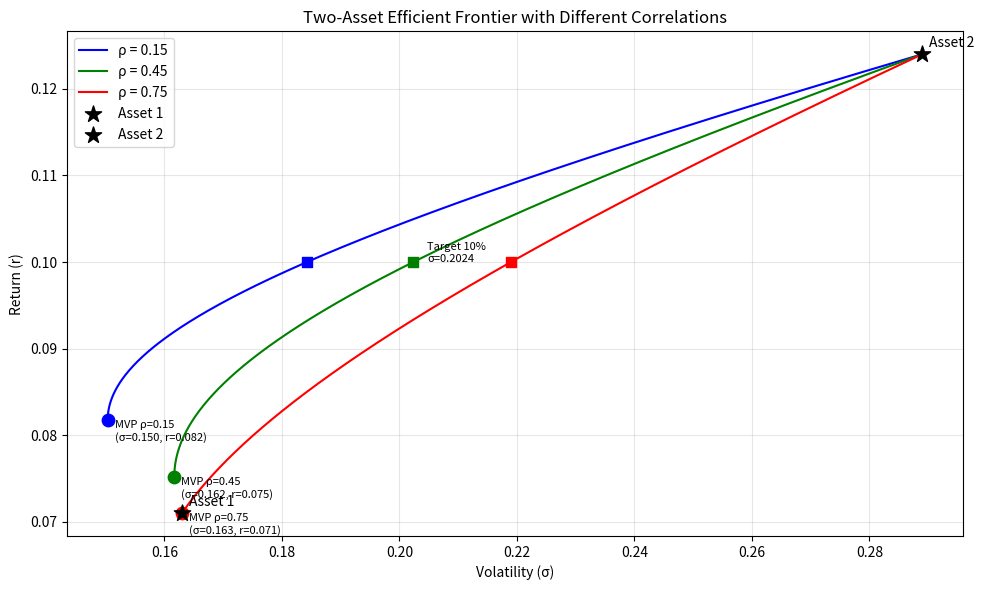

Source code (Python):
import numpy as np
import matplotlib.pyplot as plt

# 给定参数
r = np.array([0.071, 0.124])
sigma = np.array([0.163, 0.289])
rho_list = [0.15, 0.45, 0.75]
target_return = 0.10

# 存储结果
result = {}

# 计算函数：给定权重w1, 返回组合收益和波动率
def portfolio(w1, r, sigma, rho):
    w2 = 1 - w1
    ret = w1 * r[0] + w2 * r[1]
    vol = np.sqrt(w1**2 * sigma[0]**2 + w2**2 * sigma[1]**2 + 2*w1*w2*sigma[0]*sigma[1]*rho)
    return ret, vol

# 生成绘图
plt.figure(figsize=(10, 6))
colors = ['blue', 'green', 'red']

for i, rho in enumerate(rho_list):
    # 生成有效前沿（不允许卖空 w1 在 0 到 1 之间）
    ws = np.linspace(0, 1, 500)
    rets, vols = portfolio(ws, r, sigma, rho)
    
    # 只取有效前沿部分（收益大于MVP的收益部分）
    # 先计算MVP
    var1 = sigma[0]**2
    var2 = sigma[1]**2
    cov = sigma[0]*sigma[1]*rho
    w1_mvp = (var2 - cov) / (var1 + var2 - 2*cov)
    w1_mvp = np.clip(w1_mvp, 0, 1)  # 不允许卖空限制
    mvp_ret, mvp_vol = portfolio(w1_mvp, r, sigma, rho)
    
    # 存储当 rho=0.45 时的 MVP 波动率
    if rho == 0.45:
        result['mvp_vol_at_rho45'] = mvp_vol
    
    # 计算目标收益10%下的最小波动率
    if target_return <= r[1] and target_return >= r[0]:
        # 解方程求权重: w1*r0 + (1-w1)*r1 = target
        w1_target = (target_return - r[1]) / (r[0] - r[1])
        w1_target = np.clip(w1_target, 0, 1)
        target_ret, target_vol = portfolio(w1_target, r, sigma, rho)
        if rho == 0.45:
            result['frontier_vol_at_target'] = target_vol
    else:
        if rho == 0.45:
            result['frontier_vol_at_target'] = None
    
    # 绘制有效前沿（只画收益 >= mvp_ret 的部分）
    mask = rets >= mvp_ret
    plt.plot(vols[mask], rets[mask], color=colors[i], label=f'ρ = {rho}')
    
    # 标记最小方差点
    plt.scatter(mvp_vol, mvp_ret, color=colors[i], marker='o', s=80, zorder=5)
    plt.annotate(f'MVP ρ={rho}\n(σ={mvp_vol:.3f}, r={mvp_ret:.3f})', 
                 (mvp_vol, mvp_ret), textcoords="offset points", xytext=(5, -15), fontsize=8)
    
    # 如果存在10%目标收益点，标记
    if target_return <= r[1] and target_return >= r[0]:
        plt.scatter(target_vol, target_ret, color=colors[i], marker='s', s=60, zorder=5)
        if rho == 0.45:
            plt.annotate(f'Target 10%\nσ={target_vol:.4f}', 
                         (target_vol, target_ret), textcoords="offset points", xytext=(10, 0), fontsize=8)

# 标记单个资产点
plt.scatter(sigma[0], r[0], color='black', marker='*', s=150, zorder=6, label='Asset 1')
plt.annotate('Asset 1', (sigma[0], r[0]), textcoords="offset points", xytext=(5, 5))
plt.scatter(sigma[1], r[1], color='black', marker='*', s=150, zorder=6, label='Asset 2')
plt.annotate('Asset 2', (sigma[1], r[1]), textcoords="offset points", xytext=(5, 5))

plt.xlabel('Volatility (σ)')
plt.ylabel('Return (r)')
plt.title('Two-Asset Efficient Frontier with Different Correlations')
plt.legend()
plt.grid(True, alpha=0.3)
plt.tight_layout()

# 保存图片
fig_path = 'efficient_frontier.png'
plt.savefig(fig_path, dpi=150)
plt.close()

result['figure_path'] = fig_path

print(result)
